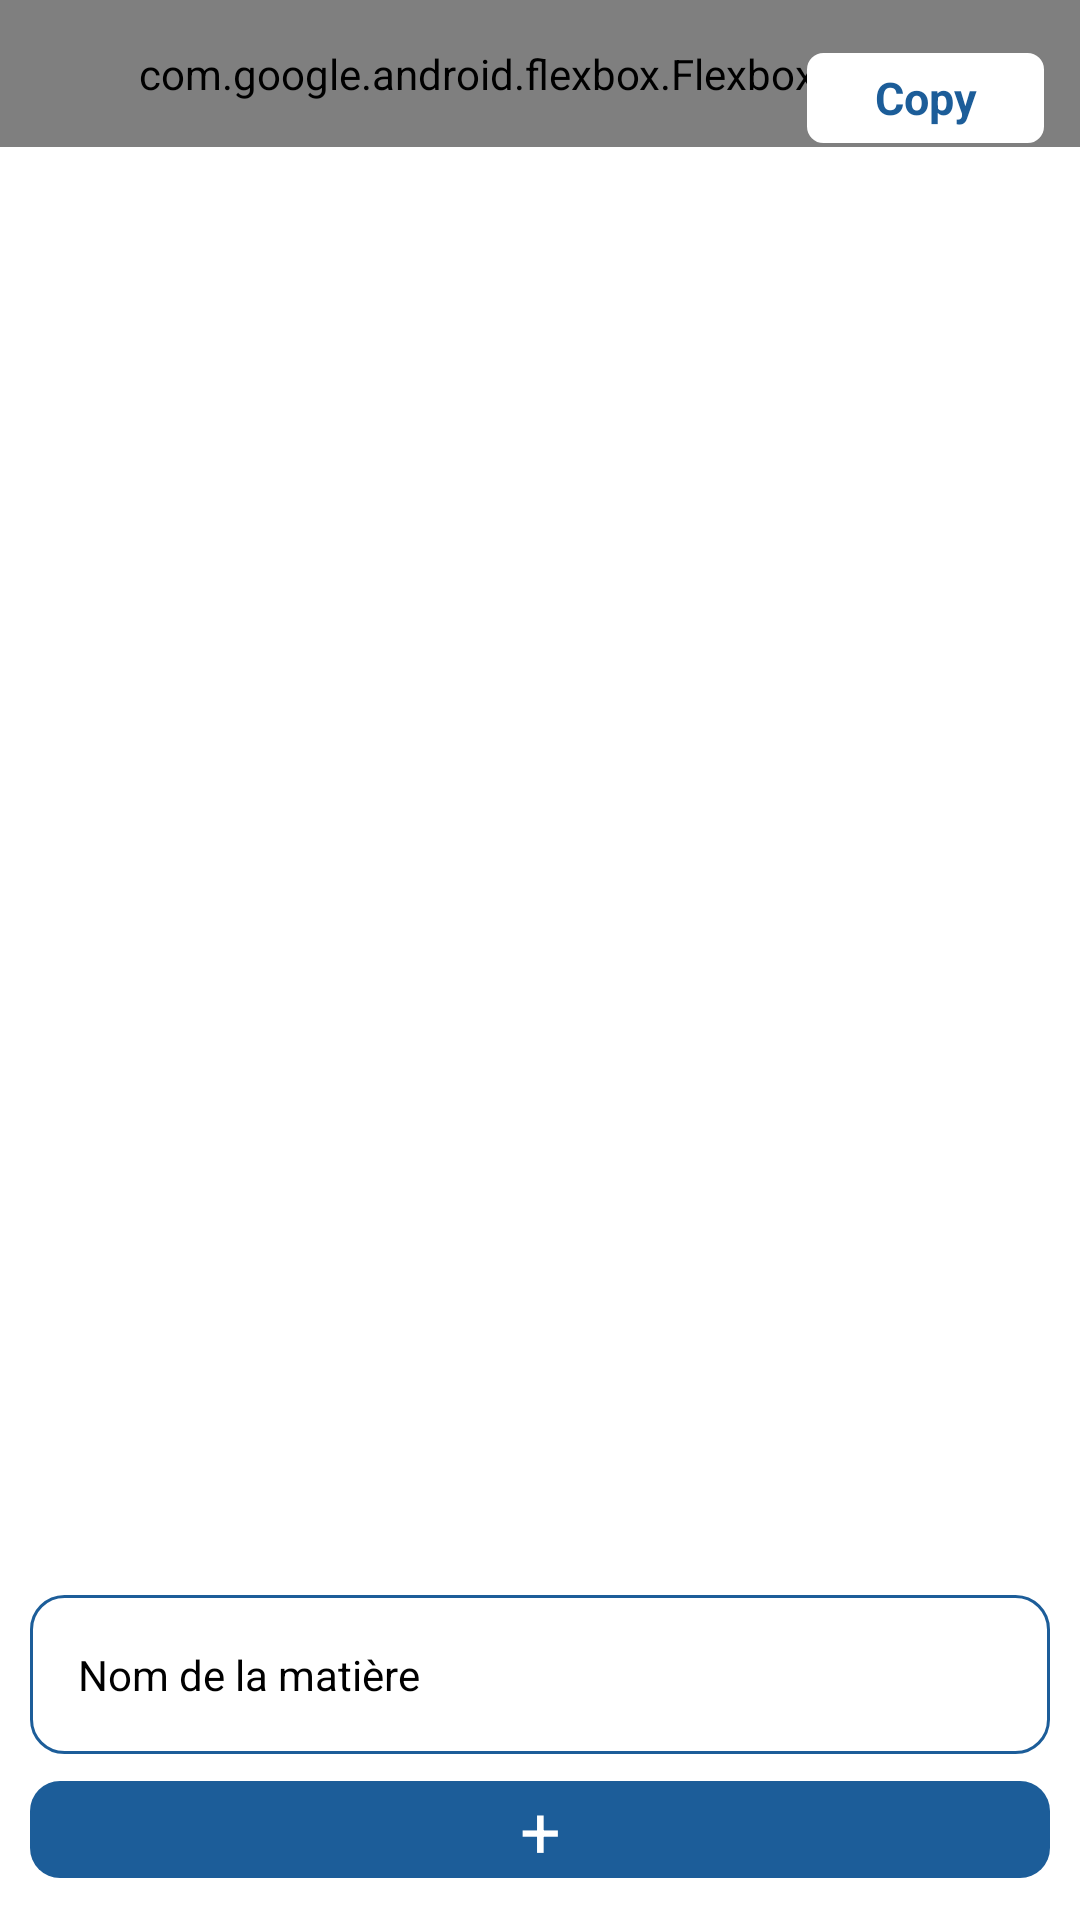

Here is an Android app screen rendered from its layout file. Give the layout XML and the strings, colors and styles it references.
<!-- AndroidManifest.xml: application theme Theme.MyClass -->
<!-- res/layout/activity_list_matiere.xml -->
<?xml version="1.0" encoding="utf-8"?>
<androidx.constraintlayout.widget.ConstraintLayout xmlns:android="http://schemas.android.com/apk/res/android"
    xmlns:app="http://schemas.android.com/apk/res-auto"
    xmlns:tools="http://schemas.android.com/tools"
    android:layout_width="match_parent"
    android:layout_height="match_parent"
    tools:context=".ListMatiereActivity">

    <com.google.android.flexbox.FlexboxLayout
        xmlns:android="http://schemas.android.com/apk/res/android"
        xmlns:app="http://schemas.android.com/apk/res-auto"
        android:id="@+id/header"
        android:layout_width="match_parent"
        android:layout_height="wrap_content"
        android:padding="15dp"
        android:background="@color/primary"
        app:flexDirection="column"
        tools:ignore="MissingConstraints">
        <TextView
            android:layout_width="match_parent"
            android:layout_height="match_parent"
            android:id="@+id/classTitle"
            android:gravity="left|top"
            android:textColor="@color/white"
            android:layout_marginTop="5dp"
            android:textSize="22dp"/>
        <TextView
            android:layout_width="match_parent"
            android:layout_height="match_parent"
            android:layout_marginTop="10dp"
            android:text="Responsable du jour : John Doe"
            android:gravity="left|top"
            android:textColor="@color/white"/>
        <TextView
            android:layout_width="match_parent"
            android:layout_height="match_parent"
            android:text="Responsable de demain : Lorem Ipsum"
            android:layout_marginTop="5dp"
            android:layout_marginBottom="15dp"
            android:gravity="left|top"
            android:textColor="@color/white"/>
    </com.google.android.flexbox.FlexboxLayout>

    <androidx.recyclerview.widget.RecyclerView
        android:id="@+id/recyclerViewMatiere"
        app:layout_constraintTop_toBottomOf="@id/header"
        android:layout_margin="15dp"
        android:layout_width="match_parent"
        android:layout_height="wrap_content" />

    <LinearLayout
        android:id="@+id/add_layout"
        android:layout_width="match_parent"
        android:layout_height="wrap_content"
        android:layout_margin="10dp"
        android:orientation="vertical"
        app:layout_constraintBottom_toBottomOf="parent"
        app:layout_constraintEnd_toEndOf="parent"
        app:layout_constraintHorizontal_bias="0.448"
        app:layout_constraintStart_toStartOf="parent"
        app:layout_constraintTop_toTopOf="@+id/header"
        app:layout_constraintVertical_bias="1.0">

        <com.google.android.material.textfield.TextInputEditText
            android:id="@+id/add_content"
            style="@style/LoginTextInputInnerFieldStyle"
            android:layout_width="match_parent"
            android:layout_height="wrap_content"
            android:layout_marginVertical="5dp"
            android:background="@drawable/input_style"
            android:hint="Nom de la matière"
            android:inputType="text"
            app:hintTextColor="@color/primary" />

        <TextView
            android:id="@+id/add_button"
            android:layout_width="match_parent"
            android:layout_height="wrap_content"
            android:layout_marginVertical="4dp"
            android:background="@drawable/button_settings"
            android:text="+"
            android:textAlignment="center"
            android:textColor="@color/white"
            android:textSize="24dp" />
    </LinearLayout>

    <TextView
        android:id="@+id/buttonCopy"
        android:layout_width="79dp"
        android:layout_height="30dp"
        android:text="Copy"
        android:textStyle="bold"
        android:gravity="center"
        android:textAlignment="gravity"
        android:textSize="15dp"
        android:textColor="@color/primary"
        android:background="@drawable/button_copy"
        app:layout_constraintBottom_toBottomOf="parent"
        app:layout_constraintEnd_toEndOf="parent"
        app:layout_constraintHorizontal_bias="0.957"
        app:layout_constraintStart_toStartOf="parent"
        app:layout_constraintTop_toTopOf="parent"
        app:layout_constraintVertical_bias="0.029" />

</androidx.constraintlayout.widget.ConstraintLayout>
<!-- resources referenced by this layout -->
<resources>
  <color name="primary">#1C5D99</color>
  <color name="white">#FFFFFFFF</color>
  <!-- drawable button_copy (drawable) -->
  <?xml version="1.0" encoding="utf-8"?>
  <selector xmlns:android="http://schemas.android.com/apk/res/android">
      <item>
          <shape android:shape="rectangle">
              <corners android:radius="5dp"/>
              <stroke android:width="1dip" android:color="@color/white"/>
              <solid android:color="@color/white"/>
          </shape>
      </item>
  </selector>
  <!-- drawable button_settings (drawable) -->
  <?xml version="1.0" encoding="utf-8"?>
  <selector xmlns:android="http://schemas.android.com/apk/res/android">
      <item>
          <shape android:shape="rectangle">
              <corners android:radius="10dp"/>
              <stroke android:color="@color/primary"/>
              <solid android:color="@color/primary"/>
          </shape>
      </item>
  </selector>
  <!-- drawable input_style (drawable) -->
  <shape xmlns:android="http://schemas.android.com/apk/res/android"
      android:shape="rectangle">
  
      <corners android:radius="11dp" />
      <stroke
          android:width="1dp"
          android:color="@color/primary" />
  
  </shape>
  <style name="LoginTextInputInnerFieldStyle" parent="Widget.MaterialComponents.TextInputLayout.OutlinedBox">
          <item name="android:layout_width">match_parent</item>
          <item name="android:layout_height">wrap_content</item>
          <item name="android:textColor">@color/black</item>
          <item name="android:textColorHint">@color/black</item>
          <item name="android:maxLines">1</item>
          <item name="android:textSize">14sp</item>
          <item name="android:singleLine">true</item>
      </style>
  <style name="Theme.MyClass" parent="Theme.MaterialComponents.DayNight.NoActionBar">
          
          <item name="colorPrimary">@color/primary</item>
          <item name="colorPrimaryVariant">@color/primary</item>
          <item name="colorOnPrimary">@color/white</item>
          
          <item name="colorSecondary">@color/teal_200</item>
          <item name="colorSecondaryVariant">@color/teal_700</item>
          <item name="colorOnSecondary">@color/black</item>
          
          <item name="android:statusBarColor" tools:targetApi="l">@color/yellow</item>
          
      </style>
  <color name="black">#FF000000</color>
  <color name="teal_200">#FF03DAC5</color>
  <color name="teal_700">#FF018786</color>
  <color name="yellow">#FFC801</color>
</resources>
